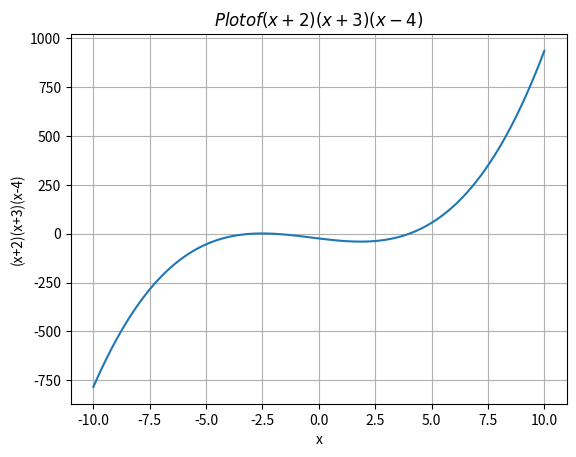

Source code (Python):
import numpy as np
import matplotlib.pyplot as plt

x = np.linspace(-10, 10, 100)
y = (x+2)*(x+3)*(x-4)
plt.plot(x,y)
plt.xlabel('x')
plt.ylabel('(x+2)(x+3)(x-4)')
plt.title('$Plot of (x+2)(x+3)(x-4)$')
plt.grid(True)
plt.show()